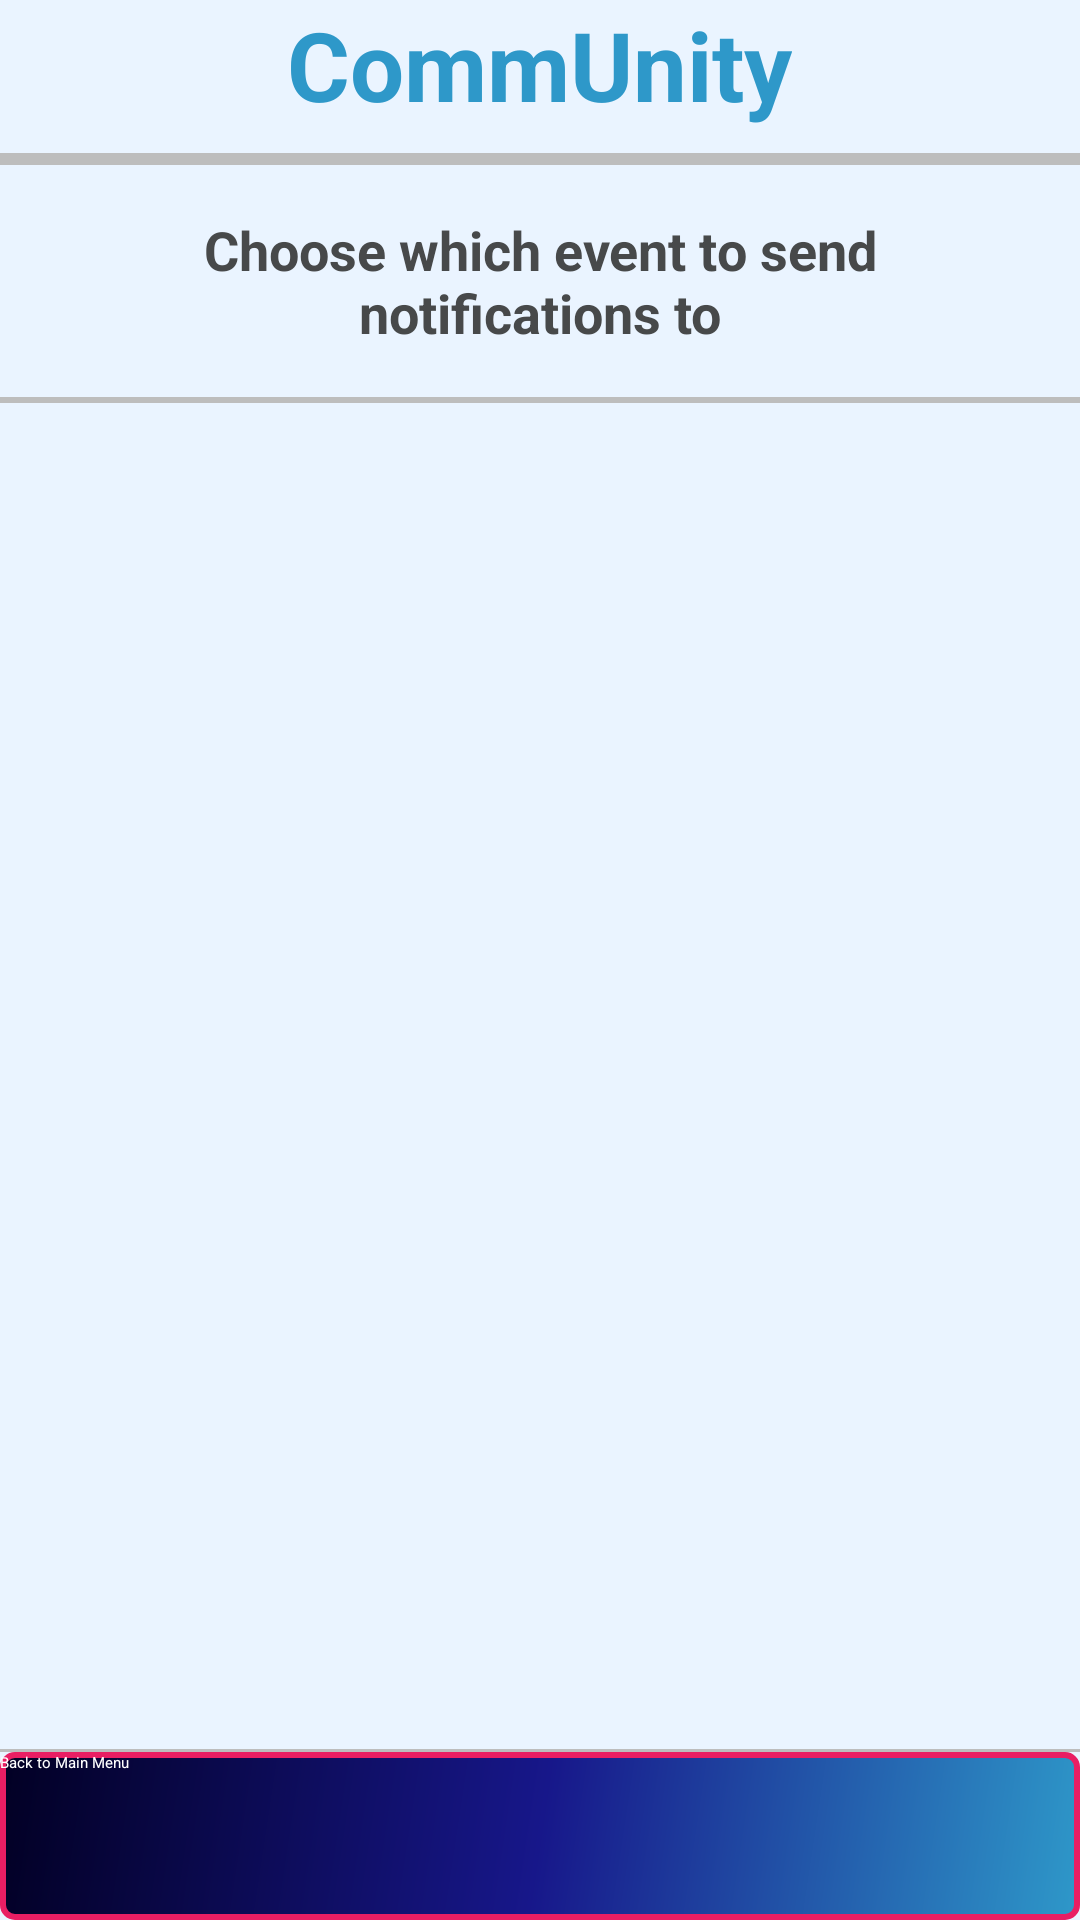

Produce the Android XML layout that renders to this screen, including the resource entries it uses.
<!-- AndroidManifest.xml: application theme Theme.CommUnity -->
<!-- res/layout/organizer_notify_fragment.xml -->
<?xml version="1.0" encoding="utf-8"?>
<LinearLayout xmlns:android="http://schemas.android.com/apk/res/android"
    android:layout_width="match_parent"
    android:layout_height="match_parent"
    android:orientation="vertical"
    android:background="@color/backgroundColor">

    
    <LinearLayout
        android:layout_width="match_parent"
        android:layout_height="wrap_content"
        android:orientation="vertical"
        android:paddingBottom="8dp"
        android:gravity="center">

        <TextView
            android:id="@+id/headerTitle"
            android:layout_width="wrap_content"
            android:layout_height="wrap_content"
            android:text="CommUnity"
            android:textSize="32sp"
            android:textStyle="bold"
            android:textColor="@color/headerPrimary" />
    </LinearLayout>

    
    <View
        android:layout_width="match_parent"
        android:layout_height="1dp"
        android:background="#BDBDBD" />

    


    
    <View
        android:layout_width="match_parent"
        android:layout_height="2dp"
        android:background="#BDBDBD" />

    
    <View
        android:layout_width="match_parent"
        android:layout_height="1dp"
        android:background="#BDBDBD" />

    
    <LinearLayout
        android:layout_width="match_parent"
        android:layout_height="wrap_content"
        android:orientation="vertical"
        android:paddingTop="16dp"
        android:paddingBottom="16dp"
        android:paddingHorizontal="16dp"
        android:gravity="center">

        <TextView
            android:id="@+id/subheaderTitle"
            android:layout_width="wrap_content"
            android:layout_height="wrap_content"
            android:text="Choose which event to send notifications to"
            android:textSize="18sp"
            android:textStyle="bold"
            android:textColor="@color/textPrimary"
            android:textAlignment="center" />
    </LinearLayout>

    
    <View
        android:layout_width="match_parent"
        android:layout_height="2dp"
        android:background="#BDBDBD" />

    
    <androidx.recyclerview.widget.RecyclerView
        android:id="@+id/notifyEventRecyclerView"
        android:layout_width="match_parent"
        android:layout_height="0dp"
        android:layout_weight="1"
        android:paddingHorizontal="12dp"
        android:paddingTop="8dp"
        android:paddingBottom="8dp" />

    
    <View
        android:layout_width="match_parent"
        android:layout_height="1dp"
        android:background="#BDBDBD" />

    
    <LinearLayout
        android:layout_width="match_parent"
        android:layout_height="56dp"
        android:orientation="horizontal"
        android:gravity="center">

        <androidx.appcompat.widget.AppCompatButton
            android:id="@+id/buttonBack"
            android:layout_width="match_parent"
            android:layout_height="match_parent"
            android:layout_weight="1"
            android:text="Back to Main Menu"
            android:textAllCaps="false"
            android:background="@drawable/button_color"
            android:textColor="@color/button_text_color"/>
    </LinearLayout>

</LinearLayout>
<!-- resources referenced by this layout -->
<resources>
  <color name="backgroundColor">#EAF4FF</color>
  <color name="button_text_color">#FFFFFFFF</color>
  <color name="headerPrimary">#2e98c9</color>
  <color name="textPrimary">#47494a</color>
  <!-- drawable button_color (drawable) -->
  <shape xmlns:android="http://schemas.android.com/apk/res/android"
      android:shape="rectangle">
      <stroke
          android:width="2dp"
          android:color="@color/StrokeColor" />
  
      <gradient
          android:type="linear"
          android:angle="315"
          android:startColor="@color/StartColor_button"
          android:centerColor="@color/CenterColor_button"
          android:endColor="@color/EndColor_button"
          android:dither="true" />
  
  
      <corners android:radius="4dp" />
  </shape>
  <color name="StrokeColor">#E91E63</color>
  <color name="StartColor_button">#020024</color>
  <color name="CenterColor_button">#17178A</color>
  <color name="EndColor_button">#2e98c9</color>
</resources>
